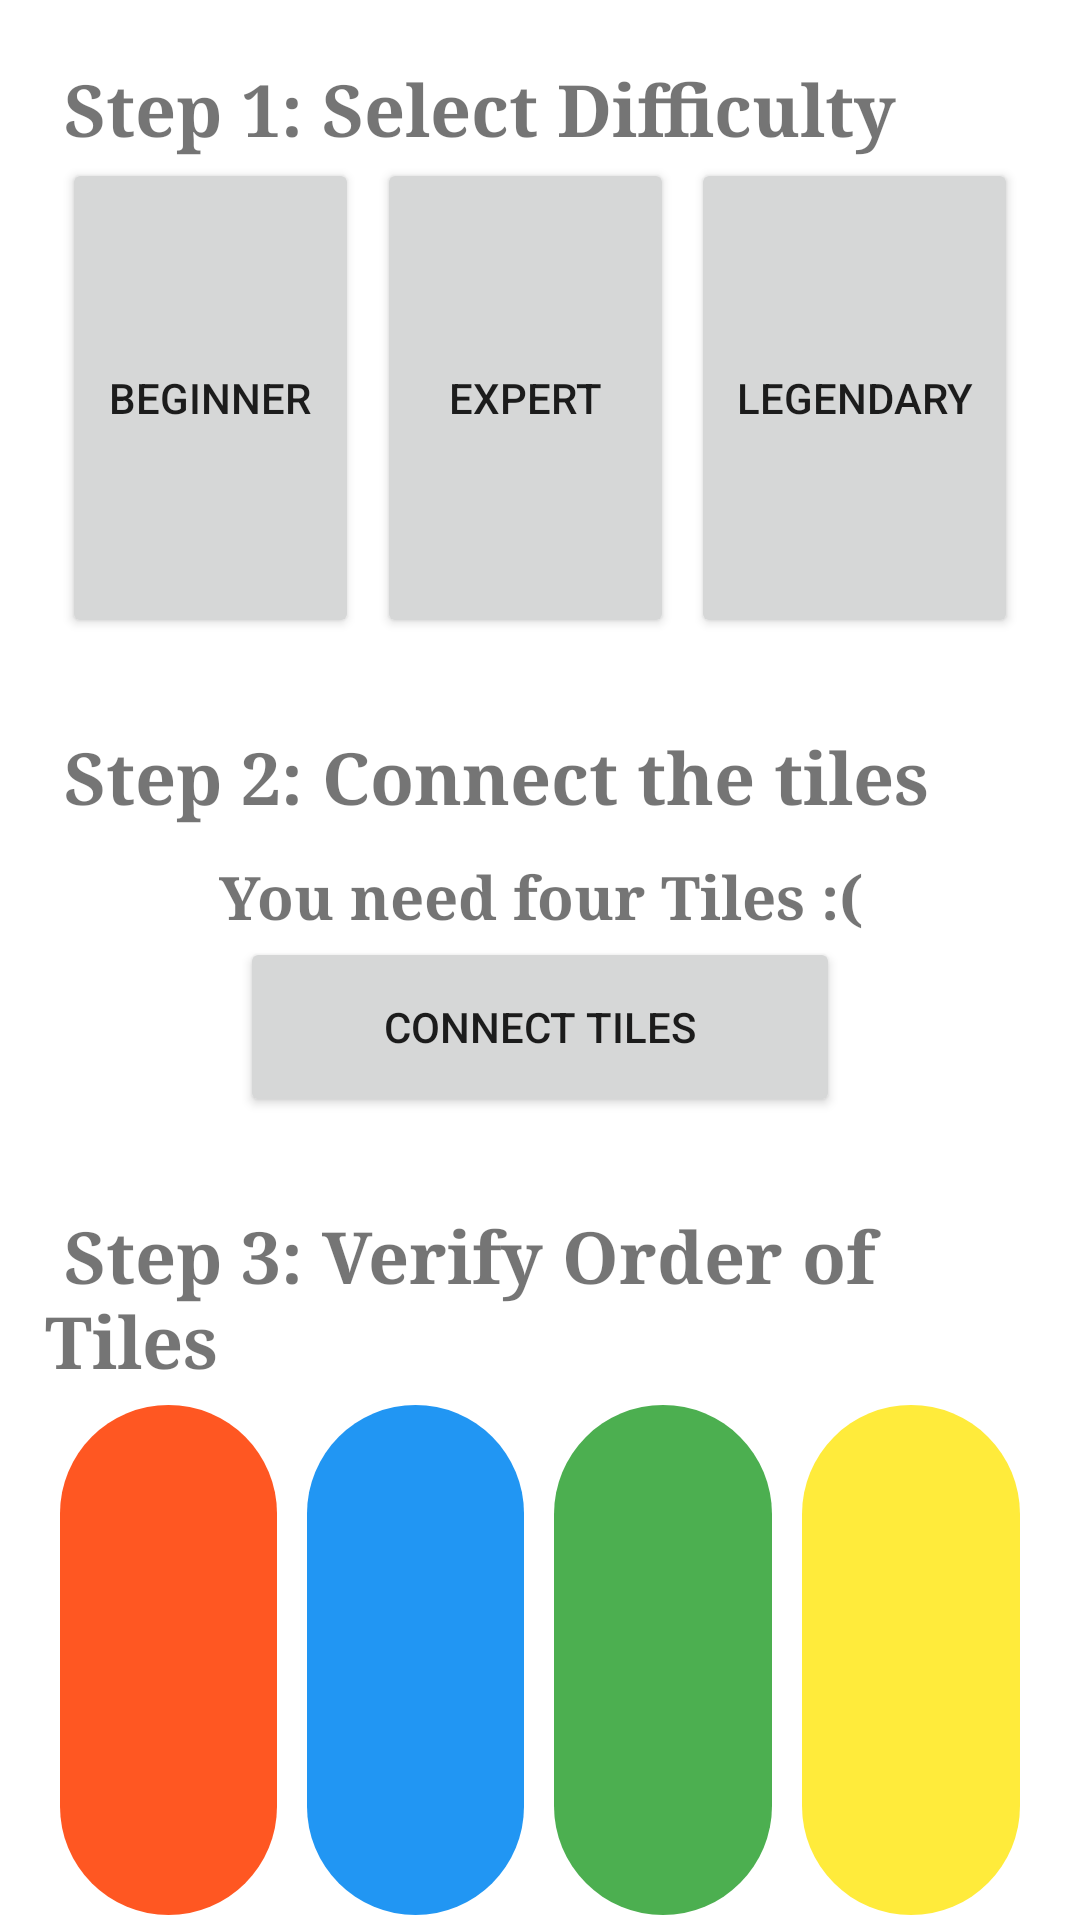

Android layout source for this screen:
<!-- AndroidManifest.xml: application theme Theme.PlaywareTwo -->
<!-- res/layout/fragment_start_game.xml -->
<?xml version="1.0" encoding="utf-8"?>
<androidx.constraintlayout.widget.ConstraintLayout xmlns:android="http://schemas.android.com/apk/res/android"
    xmlns:app="http://schemas.android.com/apk/res-auto"
    xmlns:tools="http://schemas.android.com/tools"
    android:layout_width="match_parent"
    android:layout_height="match_parent"
    android:paddingHorizontal="15dp"
    tools:context=".Project.StartGame">

    <Button
        android:id="@+id/level1"
        android:layout_width="0dp"
        android:layout_height="0dp"
        android:text="Beginner"
        app:layout_constraintEnd_toStartOf="@+id/level2"
        app:layout_constraintHeight_default="percent"
        app:layout_constraintHeight_percent=".25"
        app:layout_constraintHorizontal_bias="0.5"

        app:layout_constraintStart_toStartOf="parent"
        app:layout_constraintTop_toBottomOf="@+id/textView444"
        app:layout_constraintWidth_default="percent"
        app:layout_constraintWidth_percent=".30" />

    <Button
        android:id="@+id/level2"
        android:layout_width="0dp"
        android:layout_height="0dp"
        android:text="Expert"
        app:layout_constraintBottom_toBottomOf="@+id/level1"

        app:layout_constraintEnd_toStartOf="@+id/level3"
        app:layout_constraintHeight_default="percent"
        app:layout_constraintHeight_percent=".25"

        app:layout_constraintHorizontal_bias="0.5"
        app:layout_constraintStart_toEndOf="@+id/level1"
        app:layout_constraintTop_toTopOf="@+id/level1"
        app:layout_constraintWidth_default="percent"
        app:layout_constraintWidth_percent=".30" />

    <Button
        android:id="@+id/level3"
        android:layout_width="0dp"
        android:layout_height="0dp"
        android:text="Legendary"
        app:layout_constraintBottom_toBottomOf="@+id/level2"

        app:layout_constraintEnd_toEndOf="parent"
        app:layout_constraintHeight_default="percent"
        app:layout_constraintHeight_percent=".25"


        app:layout_constraintHorizontal_bias="0.5"
        app:layout_constraintStart_toEndOf="@+id/level2"
        app:layout_constraintTop_toTopOf="@+id/level2"
        app:layout_constraintWidth_default="percent"
        app:layout_constraintWidth_percent=".33" />

    <Button
        android:id="@+id/connect"
        android:layout_width="200dp"
        android:layout_height="60dp"
        android:text="Connect Tiles"
        app:layout_constraintEnd_toEndOf="parent"
        app:layout_constraintStart_toStartOf="parent"
        app:layout_constraintTop_toBottomOf="@+id/NumberOfTiles" />

    <TextView
        android:id="@+id/NumberOfTiles"
        android:layout_width="match_parent"
        android:layout_height="wrap_content"
        android:layout_marginTop="10dp"
        android:fontFamily="serif"
        android:gravity="center"
        android:text="You need four Tiles :("
        android:textSize="20sp"
        android:textStyle="bold"
        app:layout_constraintEnd_toEndOf="parent"
        app:layout_constraintStart_toStartOf="parent"
        app:layout_constraintTop_toBottomOf="@+id/textView44" />


    <TextView
        android:id="@+id/textView4"
        android:layout_width="match_parent"
        android:layout_height="wrap_content"
        android:layout_marginTop="30dp"
        android:fontFamily="serif"
        android:text=" Step 3: Verify Order of Tiles"
        android:textSize="24sp"
        android:textStyle="bold"
        app:layout_constraintStart_toStartOf="parent"
        app:layout_constraintTop_toBottomOf="@+id/connect" />

    <TextView
        android:id="@+id/textView44"
        android:layout_width="match_parent"
        android:layout_height="wrap_content"
        android:layout_marginTop="30dp"
        android:fontFamily="serif"

        android:text=" Step 2: Connect the tiles"
        android:textSize="24sp"
        android:textStyle="bold"
        app:layout_constraintEnd_toEndOf="parent"
        app:layout_constraintStart_toStartOf="parent"
        app:layout_constraintTop_toBottomOf="@+id/level1" />

    <TextView
        android:id="@+id/textView444"
        android:layout_width="match_parent"
        android:layout_height="wrap_content"
        android:layout_marginTop="20dp"
        android:fontFamily="serif"
        android:text=" Step 1: Select Difficulty"
        android:textSize="24sp"
        android:textStyle="bold"
        app:layout_constraintEnd_toEndOf="parent"
        app:layout_constraintStart_toStartOf="parent"
        app:layout_constraintTop_toTopOf="parent" />


    <LinearLayout
        android:id="@+id/linearLayout"
        android:layout_width="match_parent"
        android:layout_height="180dp"
        android:orientation="horizontal"
        app:layout_constraintEnd_toEndOf="parent"
        app:layout_constraintStart_toStartOf="parent"
        app:layout_constraintTop_toBottomOf="@+id/textView4">

        <android.widget.ImageView
            android:id="@+id/textRed"
            android:layout_width="0dp"
            android:layout_height="match_parent"
            android:layout_margin="5dp"
            android:layout_weight="1"
            android:background="@drawable/custom_button"
            android:backgroundTint="#FF5722"
            android:padding="15dp"
            android:textSize="24sp" />


        <android.widget.ImageView
            android:id="@+id/textBlue"
            android:layout_width="0dp"
            android:layout_height="match_parent"
            android:layout_margin="5dp"
            android:layout_weight="1"
            android:background="@drawable/custom_button"
            android:backgroundTint="#2196F3"
            android:padding="15dp"
            android:textSize="24sp" />

        <android.widget.ImageView
            android:id="@+id/textGreen"
            android:layout_width="0dp"
            android:layout_height="match_parent"
            android:layout_margin="5dp"
            android:layout_weight="1"
            android:background="@drawable/custom_button"
            android:backgroundTint="#4CAF50"
            android:padding="15dp"
            android:textSize="24sp" />

        <android.widget.ImageView
            android:id="@+id/textYellow"
            android:layout_width="0dp"
            android:layout_height="match_parent"
            android:layout_margin="5dp"
            android:layout_weight="1"
            android:background="@drawable/custom_button"
            android:backgroundTint="#FFEB3B"
            android:padding="15dp" />
    </LinearLayout>

    <Button
        android:id="@+id/btn_start"
        android:layout_width="wrap_content"
        android:layout_height="wrap_content"
        android:layout_marginTop="30dp"
        android:layout_weight="1"
        android:padding="15dp"
        android:text="START GAME"
        android:textStyle="bold"
        app:layout_constraintEnd_toEndOf="parent"
        app:layout_constraintHorizontal_bias="0.5"
        app:layout_constraintStart_toEndOf="@+id/btn_settings"
        app:layout_constraintTop_toBottomOf="@+id/linearLayout" />

    <Button
        android:id="@+id/btn_settings"
        android:layout_width="wrap_content"
        android:layout_height="wrap_content"
        android:text="Modify Lives"
        app:layout_constraintBottom_toBottomOf="@+id/btn_start"
        app:layout_constraintEnd_toStartOf="@+id/btn_start"
        app:layout_constraintHorizontal_bias="0.5"
        app:layout_constraintStart_toStartOf="parent"
        app:layout_constraintTop_toTopOf="@+id/btn_start" />

</androidx.constraintlayout.widget.ConstraintLayout>
<!-- resources referenced by this layout -->
<resources>
  <!-- drawable custom_button (drawable) -->
  <?xml version="1.0" encoding="utf-8"?>
  <ripple xmlns:android="http://schemas.android.com/apk/res/android" android:color="@color/lightBlue">
      <item>
          <shape>
              <solid />
              <stroke />
              <corners
                  android:radius="60dp" />
          </shape>
      </item>
  </ripple>
  <style name="Theme.PlaywareTwo" parent="Theme.MaterialComponents.DayNight.DarkActionBar">
          
          <item name="colorPrimary">@color/buttons</item>
          <item name="colorPrimaryVariant">@color/TextColor1</item>
          <item name="colorOnPrimary">@color/background</item>
          
          <item name="colorSecondary">@color/teal_200</item>
          <item name="colorSecondaryVariant">@color/toolBar</item>
          <item name="colorOnSecondary">@color/black</item>
          
          <item name="android:statusBarColor" tools:targetApi="l">?attr/colorPrimaryVariant</item>
          
      </style>
  <color name="lightBlue">#EEF2F5</color>
  <color name="buttons">#009688</color>
  <color name="TextColor1">#013C3C</color>
  <color name="background">#CAFFD3</color>
  <color name="teal_200">#FF03DAC5</color>
  <color name="toolBar">#013C3C</color>
  <color name="black">#FF000000</color>
</resources>
